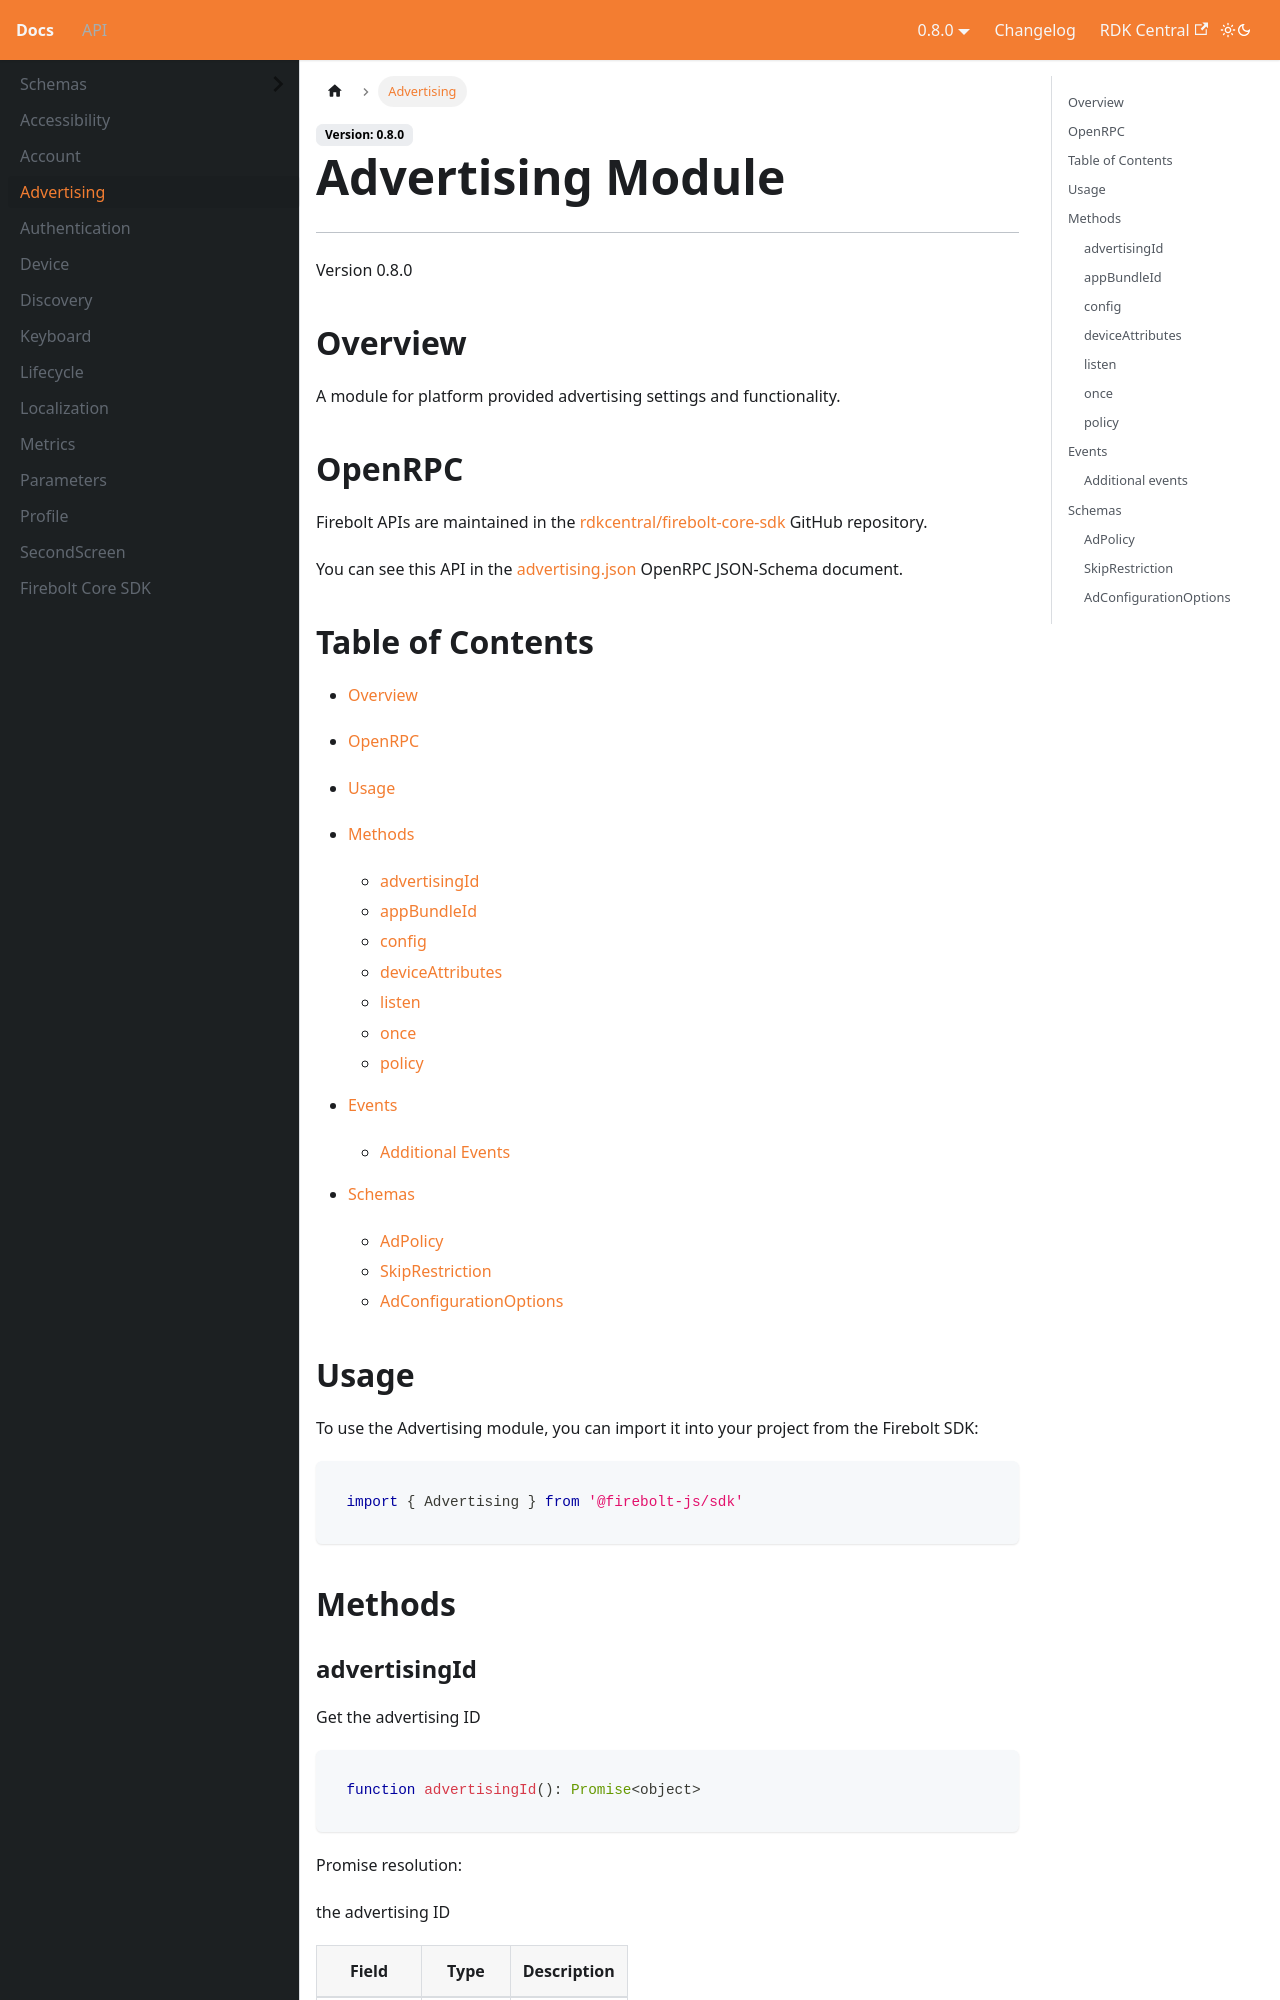

repository: rdkcentral/firebolt-documentation · page: docs/api/Advertising/index.html · generator: docusaurus

---
title: Advertising
---

# Advertising Module
---
Version 0.8.0

## Overview
 A module for platform provided advertising settings and functionality.

## OpenRPC
Firebolt APIs are maintained in the [rdkcentral/firebolt-core-sdk](https://github.com/rdkcentral/firebolt-core-sdk) GitHub repository.

You can see this API in the [advertising.json](https://github.com/rdkcentral/firebolt-core-sdk/blob/main/src/modules/advertising.json) OpenRPC JSON-Schema document. 

## Table of Contents
 - [Overview](#overview)
 - [OpenRPC](#openrpc)
 - [Usage](#usage)
 - [Methods](#methods)
    - [advertisingId](#advertisingid)
    - [appBundleId](#appbundleid)
    - [config](#config)
    - [deviceAttributes](#deviceattributes)
    - [listen](#listen)
    - [once](#once)
    - [policy](#policy)

 - [Events](#events)

    - [Additional Events](#additional-events)

 - [Schemas](#schemas)
    - [AdPolicy](#adpolicy)
    - [SkipRestriction](#skiprestriction)
    - [AdConfigurationOptions](#adconfigurationoptions)

<span></span>

## Usage
To use the Advertising module, you can import it into your project from the Firebolt SDK:

```javascript
import { Advertising } from '@firebolt-js/sdk'
```


## Methods
### advertisingId

Get the advertising ID

```typescript
function advertisingId(): Promise<object>
```


Promise resolution:

the advertising ID

| Field | Type | Description |
| ----- | ---- | ----------- |
| `ifa` | `string` |  |
| `ifa_type` | `string` |  |
| `lmt` | `string` |  |


**Examples**

Getting the advertising ID

JavaScript:

```javascript
import { Advertising } from '@firebolt-js/sdk'

Advertising.advertisingId()
    .then(advertisingId => {
        console.log(advertisingId)
    })
```
Value of `advertisingId`:

```javascript
{
  "ifa": "01234567-89AB-CDEF-GH01-23456789ABCD",
  "ifa_type": "idfa",
  "lmt": "0"
}
```


<details>
  <summary>JSON-RPC:</summary>

Request:

```json
{
  "jsonrpc": "2.0",
  "id": 1,
  "method": "advertising.advertisingId",
  "params": {}
}
```

Response:

```json
{
  "jsonrpc": "2.0",
  "id": 1,
  "result": {
    "ifa": "01234567-89AB-CDEF-GH01-23456789ABCD",
    "ifa_type": "idfa",
    "lmt": "0"
  }
}
```

</details>




---
